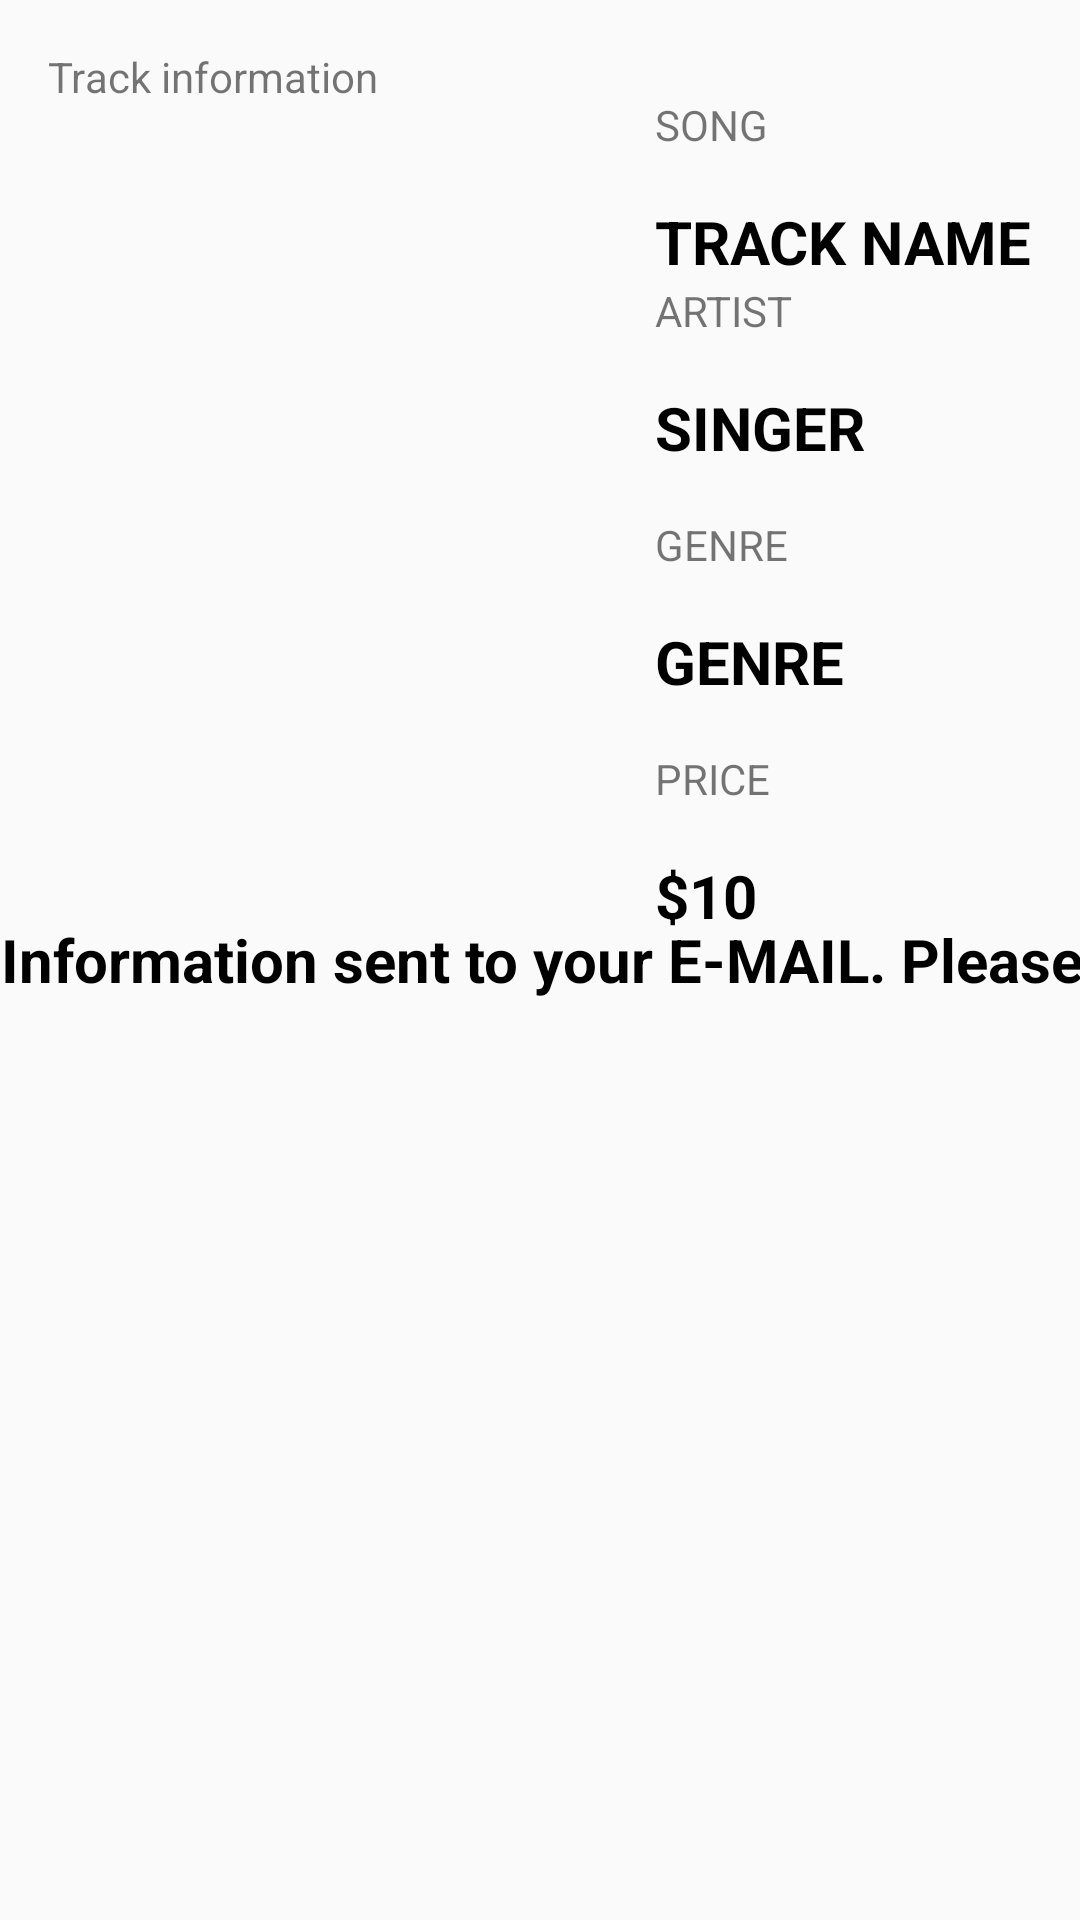

Write the Android layout XML for this screen, with the resource values it uses.
<!-- AndroidManifest.xml: application theme AppTheme -->
<!-- res/layout/activity_peyment.xml -->
<?xml version="1.0" encoding="utf-8"?>
<RelativeLayout xmlns:android="http://schemas.android.com/apk/res/android"
    xmlns:tools="http://schemas.android.com/tools"
    android:id="@+id/list_item"
    android:layout_width="match_parent"
    android:layout_height="match_parent"
    tools:context="com.example.android.musicplayer.TrackListItem">


    <ImageView
        android:layout_width="match_parent"
        android:layout_height="match_parent"
        android:alpha="0.3"
        android:scaleType="centerCrop"
        android:src="@drawable/iphone_wall" />

    <TextView
        android:id="@+id/explain_list_item"
        android:layout_width="wrap_content"
        android:layout_height="wrap_content"
        android:layout_margin="16dp"
        android:text="@string/song_track" />

    <ImageView
        android:id="@+id/track_image"
        android:layout_width="100dp"
        android:layout_height="wrap_content"
        android:layout_alignLeft="@+id/explain_list_item"
        android:layout_alignStart="@+id/explain_list_item"
        android:layout_below="@+id/explain_list_item"
        android:layout_marginTop="19dp"
        android:adjustViewBounds="true"
        tools:src="@drawable/music" />

    <LinearLayout
        android:layout_width="wrap_content"
        android:layout_height="wrap_content"
        android:layout_alignParentRight="true"
        android:layout_marginTop="16dp"
        android:layout_toEndOf="@+id/buy_button"
        android:layout_toRightOf="@+id/buy_button"
        android:orientation="vertical"
        android:padding="16dp">

        <TextView
            android:layout_width="wrap_content"
            android:layout_height="wrap_content"
            android:text="song"
            android:textAllCaps="true" />

        <TextView
            android:id="@+id/track_title"
            style="@style/TextStyle"
            android:layout_width="wrap_content"
            android:layout_height="wrap_content"
            android:layout_marginTop="16dp"
            android:text="track name"
            android:textAllCaps="true" />

        <TextView
            android:layout_width="wrap_content"
            android:layout_height="wrap_content"
            android:text="artist"
            android:textAllCaps="true" />

        <TextView
            android:id="@+id/track_singer"
            style="@style/TextStyle"
            android:layout_width="wrap_content"
            android:layout_height="wrap_content"
            android:layout_marginTop="16dp"
            android:text="singer"
            android:textAllCaps="true" />

        <TextView
            android:layout_width="wrap_content"
            android:layout_height="wrap_content"
            android:layout_marginTop="16dp"
            android:text="genre"
            android:textAllCaps="true" />

        <TextView
            android:id="@+id/genre_title"
            style="@style/TextStyle"
            android:layout_width="wrap_content"
            android:layout_height="wrap_content"
            android:layout_marginTop="16dp"
            android:text="genre"
            android:textAllCaps="true" />

        <TextView
            android:layout_width="wrap_content"
            android:layout_height="wrap_content"
            android:layout_marginTop="16dp"
            android:text="price"
            android:textAllCaps="true" />

        <TextView
            android:id="@+id/track_price"
            style="@style/TextStyle"
            android:layout_width="wrap_content"
            android:layout_height="wrap_content"
            android:layout_marginTop="16dp"
            android:text="$10" />
    </LinearLayout>



        <TextView
            android:layout_centerHorizontal="true"
            android:layout_centerVertical="true"
            style="@style/TextStyle"
            android:id="@+id/email_field"
            android:textAlignment="center"
            android:layout_width="match_parent"
            android:layout_height="wrap_content"
            android:text="@string/sending_message"
            android:inputType="textEmailAddress" />

</RelativeLayout>
<!-- resources referenced by this layout -->
<resources>
  <string name="sending_message">Information sent to your E-MAIL. Please check your E-Mail</string>
  <string name="song_track">Track information</string>
  <style name="TextStyle">
          <item name="android:textColor">@android:color/black</item>
          <item name="android:textStyle">bold</item>
          <item name="android:textSize">20dp</item>
      </style>
  <style name="AppTheme" parent="Theme.AppCompat.Light.DarkActionBar">
          
          <item name="colorPrimary">@android:color/holo_orange_dark</item>
          <item name="colorPrimaryDark">@android:color/holo_orange_dark</item>
          <item name="colorAccent">@color/colorAccent</item>
      </style>
  <!-- not gathered from this repository: default colours our renderer supplied (Android Studio template values) -->
  <color name="colorAccent">#FF03DAC5</color>
</resources>
